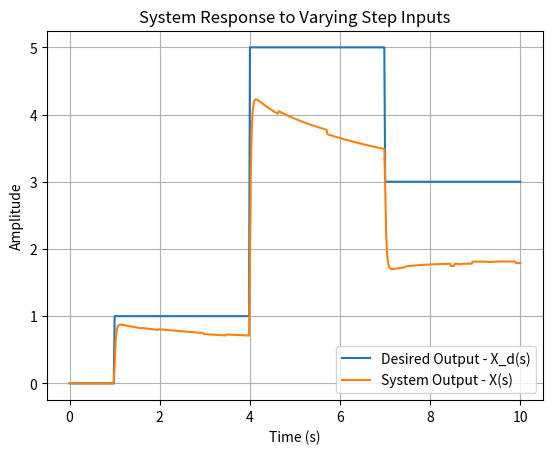

Python code for this plot:
""" Attempting to create the GA PID controller for the MSD system """
#Created initial population
#Fitness function working now
#Mutate and Crossover operations complete
#Sorting via fitness complete

import numpy as np
from scipy import signal
from scipy.integrate import odeint
import pylab as pylab
from pylab import plot,xlabel,ylabel,title,legend,figure,subplots
import matplotlib.pyplot as plt
import random
import time


def Create_initial_generation(pop_num, pop, param_top_min, param_top_max, param_bot_min, param_bot_max):
    """Creates the initial population of the genetic algorithm"""
    for s in range(pop_num):
        #Creating the random values
        f = round(random.uniform(param_top_min, param_top_max), 2)
        g = round(random.uniform(param_top_min, param_top_max), 2)
        h = round(random.uniform(param_top_min, param_top_max), 2)
        i = round(random.uniform(param_bot_min, param_bot_max), 2)
        j = round(random.uniform(param_bot_min, param_bot_max), 2)
        #Into 2-D List. Access via pop[i][j]
        pop.insert(s, [f, g, h, i, j])
    return pop


def Create_next_generation(pop, pop_num, fit_val, mut_prob, param_top_min, param_top_max, param_bot_min, param_bot_max):
    """Top 20 reproduce(crossover, mutation), top 5 remain, 15 randomly created."""
    #Saves top 1 performing genomes
    pop_top = []
    for m in range(3) :
        pop_top.append(pop[m])

    #Crossover performed in top 20
    pop_cross = []
    for n in range(20):
        new_pop1 = crossover(pop[n], pop[n+1])
        pop_cross.append(new_pop1)

    #Adds all currently available members
    #Then mutates them.
    pop_new = []
    pop_premut = []
    pop_premut = pop_top + pop_cross
    pop_new = mutate(pop_premut, mut_prob)

    #Create random members and saves
    for s in range(pop_num - len(pop_new)):
        #Creating the random values
        f = round(random.uniform(param_top_min, param_top_max), 2)
        g = round(random.uniform(param_top_min, param_top_max), 2)
        h = round(random.uniform(param_top_min, param_top_max), 2)
        i = round(random.uniform(param_bot_min, param_bot_max), 2)
        j = round(random.uniform(param_bot_min, param_bot_max), 2)
        #Into 2-D List. Access via pop[i][j]
        pop.insert(s, [f, g, h, i, j])
    return pop_new


def crossover(a, b):
    """Finding cut-points for crossover
    and joining the two parts of the two members
    of the population together. """
    new_a = []  #Clearing previous 
    cut_a = random.randint(1, len(a)-1) #Makes sure there is always a cut

    new_a1 = a[0 : cut_a]
    new_a2 = b[cut_a : len(b)]

    #Creates the new crossed-over list
    new_a = new_a1 + new_a2
    return new_a


def mutate(pop, mut_prob): 
    """Takes current population member and add a probability chance
    that it mutates via a 50:50 chance that it is reduced or increased
    by 10%."""
    pop_curr = pop
    for i in range(0, len(pop_curr)):
        for o in range(len(pop_curr[i])) :
            if random.random() < mut_prob:
                if random.random() < 0.5:
                    pop_curr[i][o] = round(pop_curr[i][o] * 0.9, 2) #Maintains 2 d.p
                else :
                    pop_curr[i][o] = round(pop_curr[i][o] * 1.1, 2) 
    return pop_curr


def Fit_sort(pop, fit_val):
    #This sorts the population into descending fitness (ascending order)
    switches = 1
    while switches > 0:
        switches = 0
        for i in range(len(fit_val)-1) :
            for j in range(i+1, len(fit_val)) : 
                if fit_val[i] > fit_val[j] :
                    temp = fit_val[i]
                    fit_val[i] = fit_val[j]
                    fit_val[j] = temp

                    temp2 = pop[i]
                    pop[i] = pop[j]
                    pop[j] = temp2

                    switches = switches + 1        
    #Pop list is now sorted. 
    return pop, fit_val


def Fitness(MSDnum, MSDden, pop, time_steps, desired_x, y_global, logged_time):
    """Calculates the fitness values of each member in pop[population]"""
    fit_val = []
    desired_x_curr = []
    #Creates array of desired_x for the current timesteps
    for b in range(len(time_steps)) :
        desired_x_curr.append(desired_x[b]) 
    
    for s in range(len(pop)):
        #Create transfer functions for use by inputting current pop
        GAnum = [pop[s][0], pop[s][1], pop[s][2]]   # kd, kp, ki 
        GAden = [ 0, pop[s][3], pop[s][4]]
        GHs_num = signal.convolve(GAnum, MSDnum)
        GHs_den = signal.convolve(GAden, MSDden)
        #Create CLTF
        cltf_num = GHs_num
        cltf_den = GHs_den + GHs_num
        cltf = signal.TransferFunction(cltf_num, cltf_den)

        t_out, y_out, state = signal.lsim(cltf, U=desired_x_curr, T=time_steps)

        err_vall = 0.0
        err_val = 0.0
        #CURRENTLY THE WAY TO DETECT THE LAST 4 REAL Y OUTPUTS ON THE GLOBAL
        #Y OUTPUT. Y TEMP = Y GLOBAL + Y OUT IN LATEST STEPS MADE SINCE LAST CHANGE
        y_temp = []
        y_temp = y_global.copy()
        for y in range(len(logged_time[changes]), len(time_steps)) :
            y_temp.insert(y, y_out[y]) 
        #sets the tolerance for error in the last 4 time steps
        for y in range(len(time_steps)-4, len(time_steps)) :
            err_vall = err_vall + abs(desired_x_curr[y] - abs(y_temp[y]))      
        fit_val.insert(s, err_vall * err_vall)
  
    return fit_val


def GA_controller(time_steps, pop, fit_val):
    """Creates the generations, fitness has been moved to another function"""
    pop_num = 50
    mut_prob = 0.05
    param_top_min = 0.0
    param_top_max = 350
    param_bot_min = 0.0
    param_bot_max = 5 

    if len(time_steps) == 1 :
        pop = Create_initial_generation(pop_num, pop, param_top_min, param_top_max, param_bot_min, param_bot_max)
    else :
        pop = Create_next_generation(pop, pop_num, fit_val, mut_prob, param_top_min, param_top_max, param_bot_min, param_bot_max)
    return pop


def Recognise(changes, y_global, time_curr, log_time, time_steps, MSDnum, MSDden, pop, desired_x) : 
    """Function for recognising if a change has occured to the system or if
    improvement is needed in the performance.
    Runs its own version of fitness detection"""
    recognise = False
    y_temp = []
    desired_x_curr = []
    #Create transfer functions for use by inputting current pop
    GAnum = [pop[0][0], pop[0][1], pop[0][2]]   # kd, kp, ki 
    GAden = [ 0, pop[0][3], pop[0][4]]
    GHs_num = signal.convolve(GAnum, MSDnum)
    GHs_den = signal.convolve(GAden, MSDden)
    #Create CLTF
    cltf_num = GHs_num
    cltf_den = GHs_den + GHs_num
    cltf = signal.TransferFunction(cltf_num, cltf_den)

    #Creates array of desired_x for the current timesteps
    for b in range(len(time_steps)) :
        desired_x_curr.append(desired_x[b]) 
    t_out, y_out, state = signal.lsim(cltf, U=desired_x_curr, T=time_steps)

    rec_val = 0.0
    prev_rec_val = 0.0
    err_vall = 0.0
    #CURRENTLY THE WAY TO DETECT THE LAST 4 REAL Y OUTPUTS ON THE GLOBAL
    #Y OUTPUT. Y TEMP = Y GLOBAL + Y OUT IN LATEST STEPS MADE SINCE LAST CHANGE
    y_temp = y_global.copy()
    for y in range(len(logged_time[changes]), len(time_steps)) :
        y_temp.insert(y, y_out[y]) 
    #sets the tolerance for error in the last 4 time steps
    for y in range(len(time_steps)-4, len(time_steps)) :
        err_vall = err_vall + abs(desired_x_curr[y] - abs(y_temp[y]))      
    rec_val = err_vall * err_vall
    #for previous fitness values  
    
    #This is setting the recognition level tolerance for changing the controller
    if rec_val > 0.1 and time_curr - log_time >= 0.08:
        y_global = y_temp.copy()       
        changes = changes + 1
        logged_time.append(time_steps.copy())
        recognise = True
    
    #for the end of program run to get the final output.
    if time_curr == 10 :
        y_global = y_temp.copy()
    return recognise, changes, y_global, logged_time


def initialise():
    """Sets desired_x inputs - currently for 10 seconds
    and other global variables. """
    desired_x = []
    for a in range(50) :
        desired_x.append(0)
    for b in range(150) :
        desired_x.append(1)
    for c in range(0) :
        desired_x.append(0)
    for d in range(150) :
        desired_x.append(5)
    for e in range(151) :
        desired_x.append(3)

    dt = 0.02 #s - 50Hz
    time_steps = []
    time_curr = -0.02 #Has to change with dt
    m = 2 #kg
    c = 10 #Ns/m - damping coefficient
    k = 20 #N/s - Spring coefficient 
    MSDnum = [0, 0, 1] #M-S-D system definition
    MSDden = [m, c, k]
    pop = []
    fit_val = []
    return desired_x, dt, time_steps, time_curr, MSDden, MSDnum, pop, fit_val


###### MAIN PROGRAM CALL BODY ######
desired_x, dt, time_steps, time_curr, MSDden, MSDnum, pop, fit_val = initialise()
log_time = 0.0

logged_time = []
changes = 0
y_global = []
a = -0.02 #has to change with dt

logged_time.append(time_steps.copy())
while time_curr < 10 :

    a = round(a + dt, 2)
    time_steps.append(a) 
    time_curr = round(time_curr + dt, 2)
    
    if time_curr == 0 :
        pop = GA_controller(time_steps, pop, fit_val) #It is currently expected that on start-up performance will be awful
        #run through output sim
    if len(time_steps) > 3 : #Set at 3 because of current recognise detection length. Can be adjusted if necessary
        recognise, changes, y_global, logged_time = Recognise(changes, y_global, time_curr, log_time, time_steps, MSDnum, MSDden, pop, desired_x)
        #if recognise == True
        #fitness test all pops from time @ logged[changed] to time_steps, sort, boot up the GA controller (or other method) for better genome
        #fitness test all pops from time @ logged[changed] to time_steps, sort and top is then chosen for use in recognise
        if recognise == True :
            log_time = time_curr
            fit_val = Fitness(MSDnum, MSDden, pop, time_steps, desired_x, y_global, logged_time)
            pop, fit_val = Fit_sort(pop, fit_val)
            pop = GA_controller(time_steps, pop, fit_val)
            fit_val = Fitness(MSDnum, MSDden, pop, time_steps, desired_x, y_global, logged_time)
            pop, fit_val = Fit_sort(pop, fit_val)


print("Number of controller changes: ", changes)
print("Top genome: f ", pop[0][0], "  g ", pop[0][1], "  h ", pop[0][2], "  i ", pop[0][3], "  j ", pop[0][4])

plt.plot(time_steps, desired_x, label = "Desired Output - X_d(s)")
plt.plot(time_steps, y_global, label = "System Output - X(s)") 
plt.xlabel('Time (s)')
# Set the y axis label of the current axis.
plt.ylabel('Amplitude')
# Set a title of the current axes.
plt.title('System Response to Varying Step Inputs')
# show a legend on the plot
plt.legend()
# Display a figure.
plt.grid()
plt.show()
